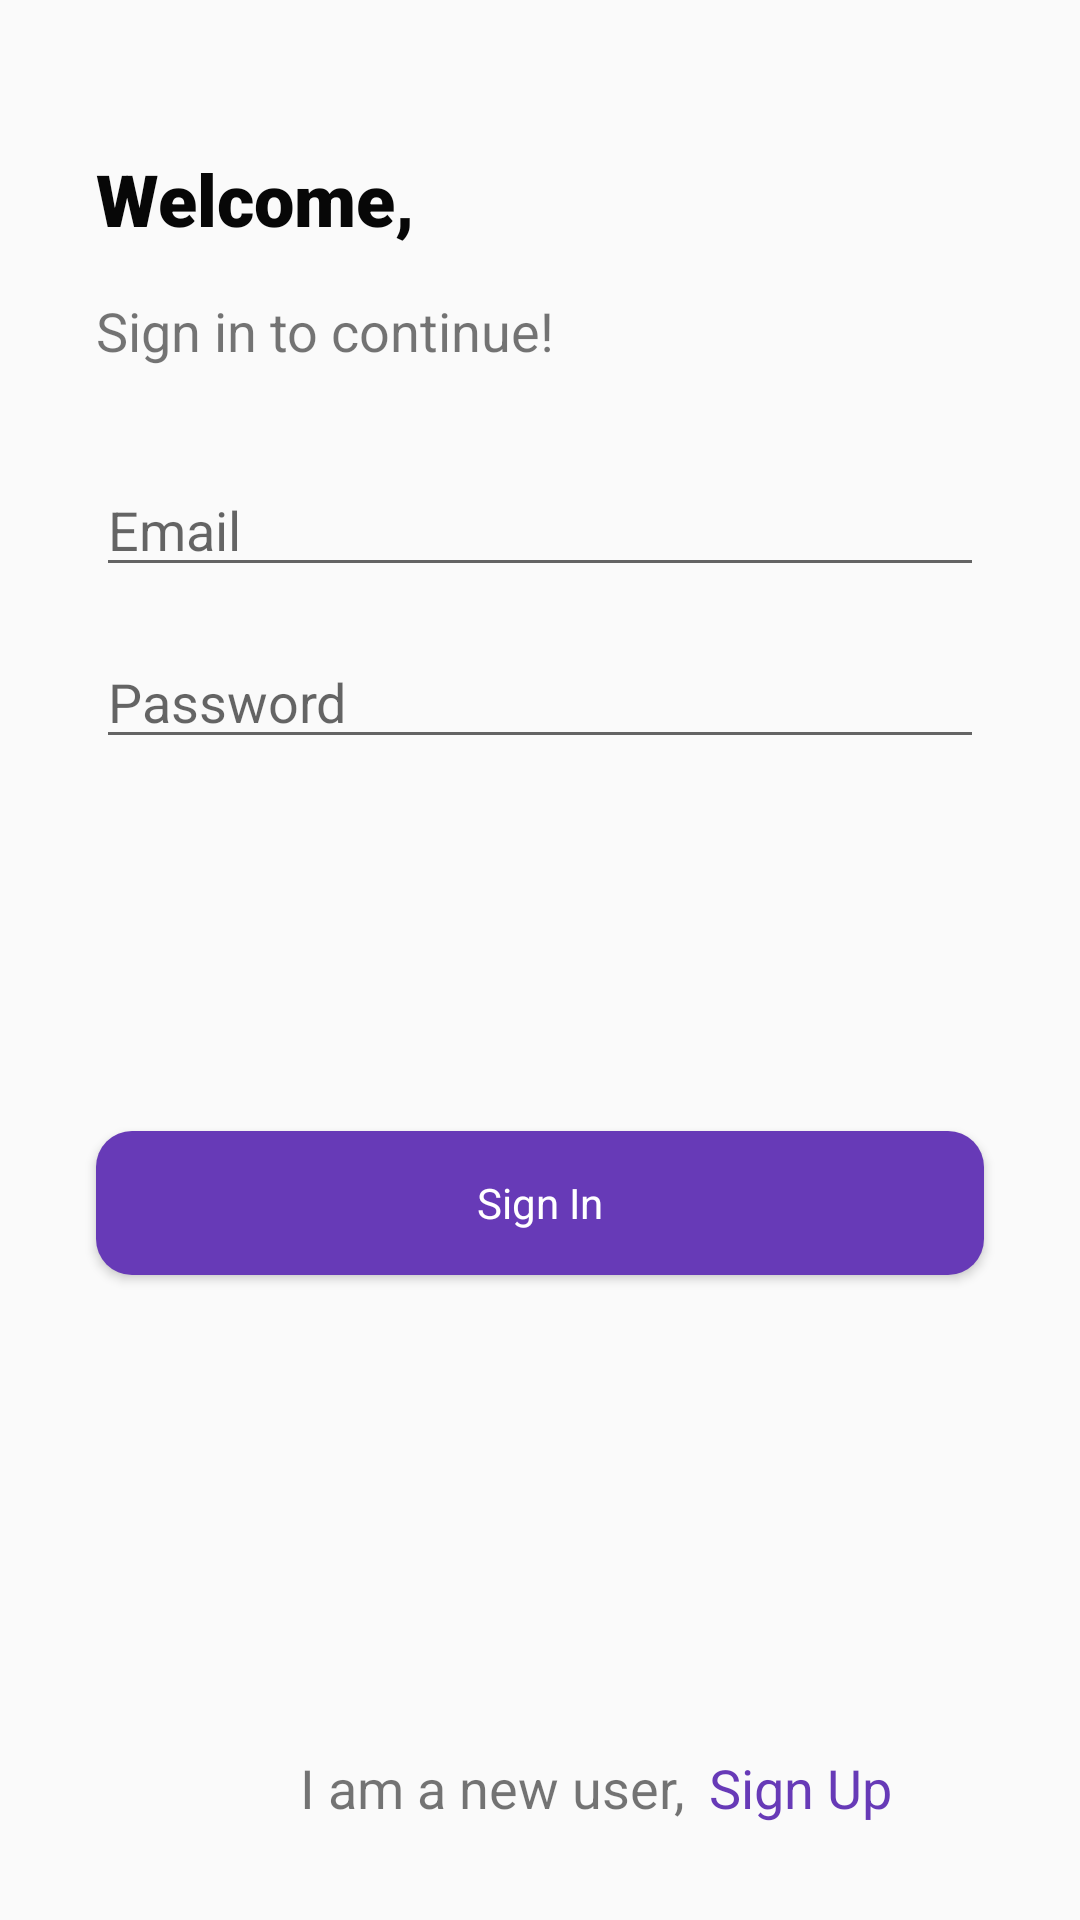

Layout XML and referenced resources for this Android screen:
<!-- AndroidManifest.xml: application theme Theme.PersonalTrainer -->
<!-- res/layout/fragment_sign_in.xml -->
<?xml version="1.0" encoding="utf-8"?>
<androidx.constraintlayout.widget.ConstraintLayout xmlns:android="http://schemas.android.com/apk/res/android"
    xmlns:app="http://schemas.android.com/apk/res-auto"
    xmlns:tools="http://schemas.android.com/tools"
    android:layout_width="match_parent"
    android:layout_height="match_parent"
    tools:context=".Fragments.SignInFrag">

    

    <EditText
        android:id="@+id/sign_in_password"
        android:layout_width="0dp"
        android:layout_height="wrap_content"
        android:layout_marginStart="32dp"
        android:layout_marginTop="16dp"
        android:layout_marginEnd="32dp"
        android:ems="10"
        android:hint="Password"
        android:inputType="textPassword"
        app:layout_constraintEnd_toEndOf="parent"
        app:layout_constraintStart_toStartOf="parent"
        app:layout_constraintTop_toBottomOf="@+id/sign_in_email" />

    <EditText
        android:id="@+id/sign_in_email"
        android:layout_width="0dp"
        android:layout_height="wrap_content"
        android:layout_marginStart="32dp"
        android:layout_marginTop="32dp"
        android:layout_marginEnd="32dp"
        android:ems="10"
        android:hint="Email"
        android:inputType="textPersonName"
        app:layout_constraintEnd_toEndOf="parent"
        app:layout_constraintStart_toStartOf="parent"
        app:layout_constraintTop_toBottomOf="@+id/textView4" />

    <TextView
        android:id="@+id/trainer_start_trainer_name"
        android:layout_width="wrap_content"
        android:layout_height="40dp"
        android:layout_marginStart="32dp"
        android:layout_marginTop="50dp"
        android:fontFamily="sans-serif-black"
        android:text="Welcome,"
        android:textColor="#070707"
        android:textSize="24sp"
        app:layout_constraintStart_toStartOf="parent"
        app:layout_constraintTop_toTopOf="parent" />

    <TextView
        android:id="@+id/textView4"
        android:layout_width="wrap_content"
        android:layout_height="wrap_content"
        android:layout_marginStart="32dp"
        android:layout_marginTop="8dp"
        android:text="Sign in to continue!"
        android:textSize="18sp"
        app:layout_constraintStart_toStartOf="parent"
        app:layout_constraintTop_toBottomOf="@+id/trainer_start_trainer_name" />

    <TextView
        android:id="@+id/textView2"
        android:layout_width="wrap_content"
        android:layout_height="wrap_content"
        android:layout_marginStart="100dp"
        android:layout_marginBottom="32dp"
        android:text="I am a new user,"
        android:textSize="18sp"
        app:layout_constraintBottom_toBottomOf="parent"
        app:layout_constraintStart_toStartOf="parent" />

    <TextView
        android:id="@+id/sign_in_btn"
        android:layout_width="wrap_content"
        android:layout_height="wrap_content"
        android:layout_marginStart="8dp"
        android:layout_marginBottom="32dp"
        android:text="Sign Up"
        android:textColor="#673AB7"
        android:textSize="18sp"
        app:layout_constraintBottom_toBottomOf="parent"
        app:layout_constraintStart_toEndOf="@+id/textView2" />

    <Button
        android:id="@+id/sign_in_signin_btn"
        android:layout_width="0dp"
        android:layout_height="wrap_content"
        android:layout_marginStart="32dp"
        android:layout_marginTop="124dp"
        android:layout_marginEnd="32dp"
        android:background="@drawable/round_button"
        android:text="Sign In"
        android:textAppearance="@style/TextAppearance.AppCompat.Body1"
        android:textColor="#FFFFFF"
        app:layout_constraintEnd_toEndOf="parent"
        app:layout_constraintStart_toStartOf="parent"
        app:layout_constraintTop_toBottomOf="@+id/sign_in_password" />

</androidx.constraintlayout.widget.ConstraintLayout>
<!-- resources referenced by this layout -->
<resources>
  <!-- drawable round_button (drawable) -->
  <?xml version="1.0" encoding="utf-8"?>
  <shape xmlns:android="http://schemas.android.com/apk/res/android"
      android:shape="rectangle">
      <solid android:color="#673AB7" />
      <corners android:bottomRightRadius="12dp"
          android:bottomLeftRadius="12dp"
          android:topRightRadius="12dp"
          android:topLeftRadius="12dp"/>
  </shape>
  <style name="Theme.PersonalTrainer" parent="Theme.AppCompat.Light.DarkActionBar">
          
          <item name="colorPrimary">@color/purple_500</item>
          <item name="colorPrimaryDark">@color/purple_700</item>
          <item name="colorAccent">@color/teal_200</item>
          
      </style>
  <!-- not gathered from this repository: default colours our renderer supplied (Android Studio template values) -->
  <color name="purple_500">#FF6200EE</color>
  <color name="purple_700">#FF3700B3</color>
  <color name="teal_200">#FF03DAC5</color>
</resources>
